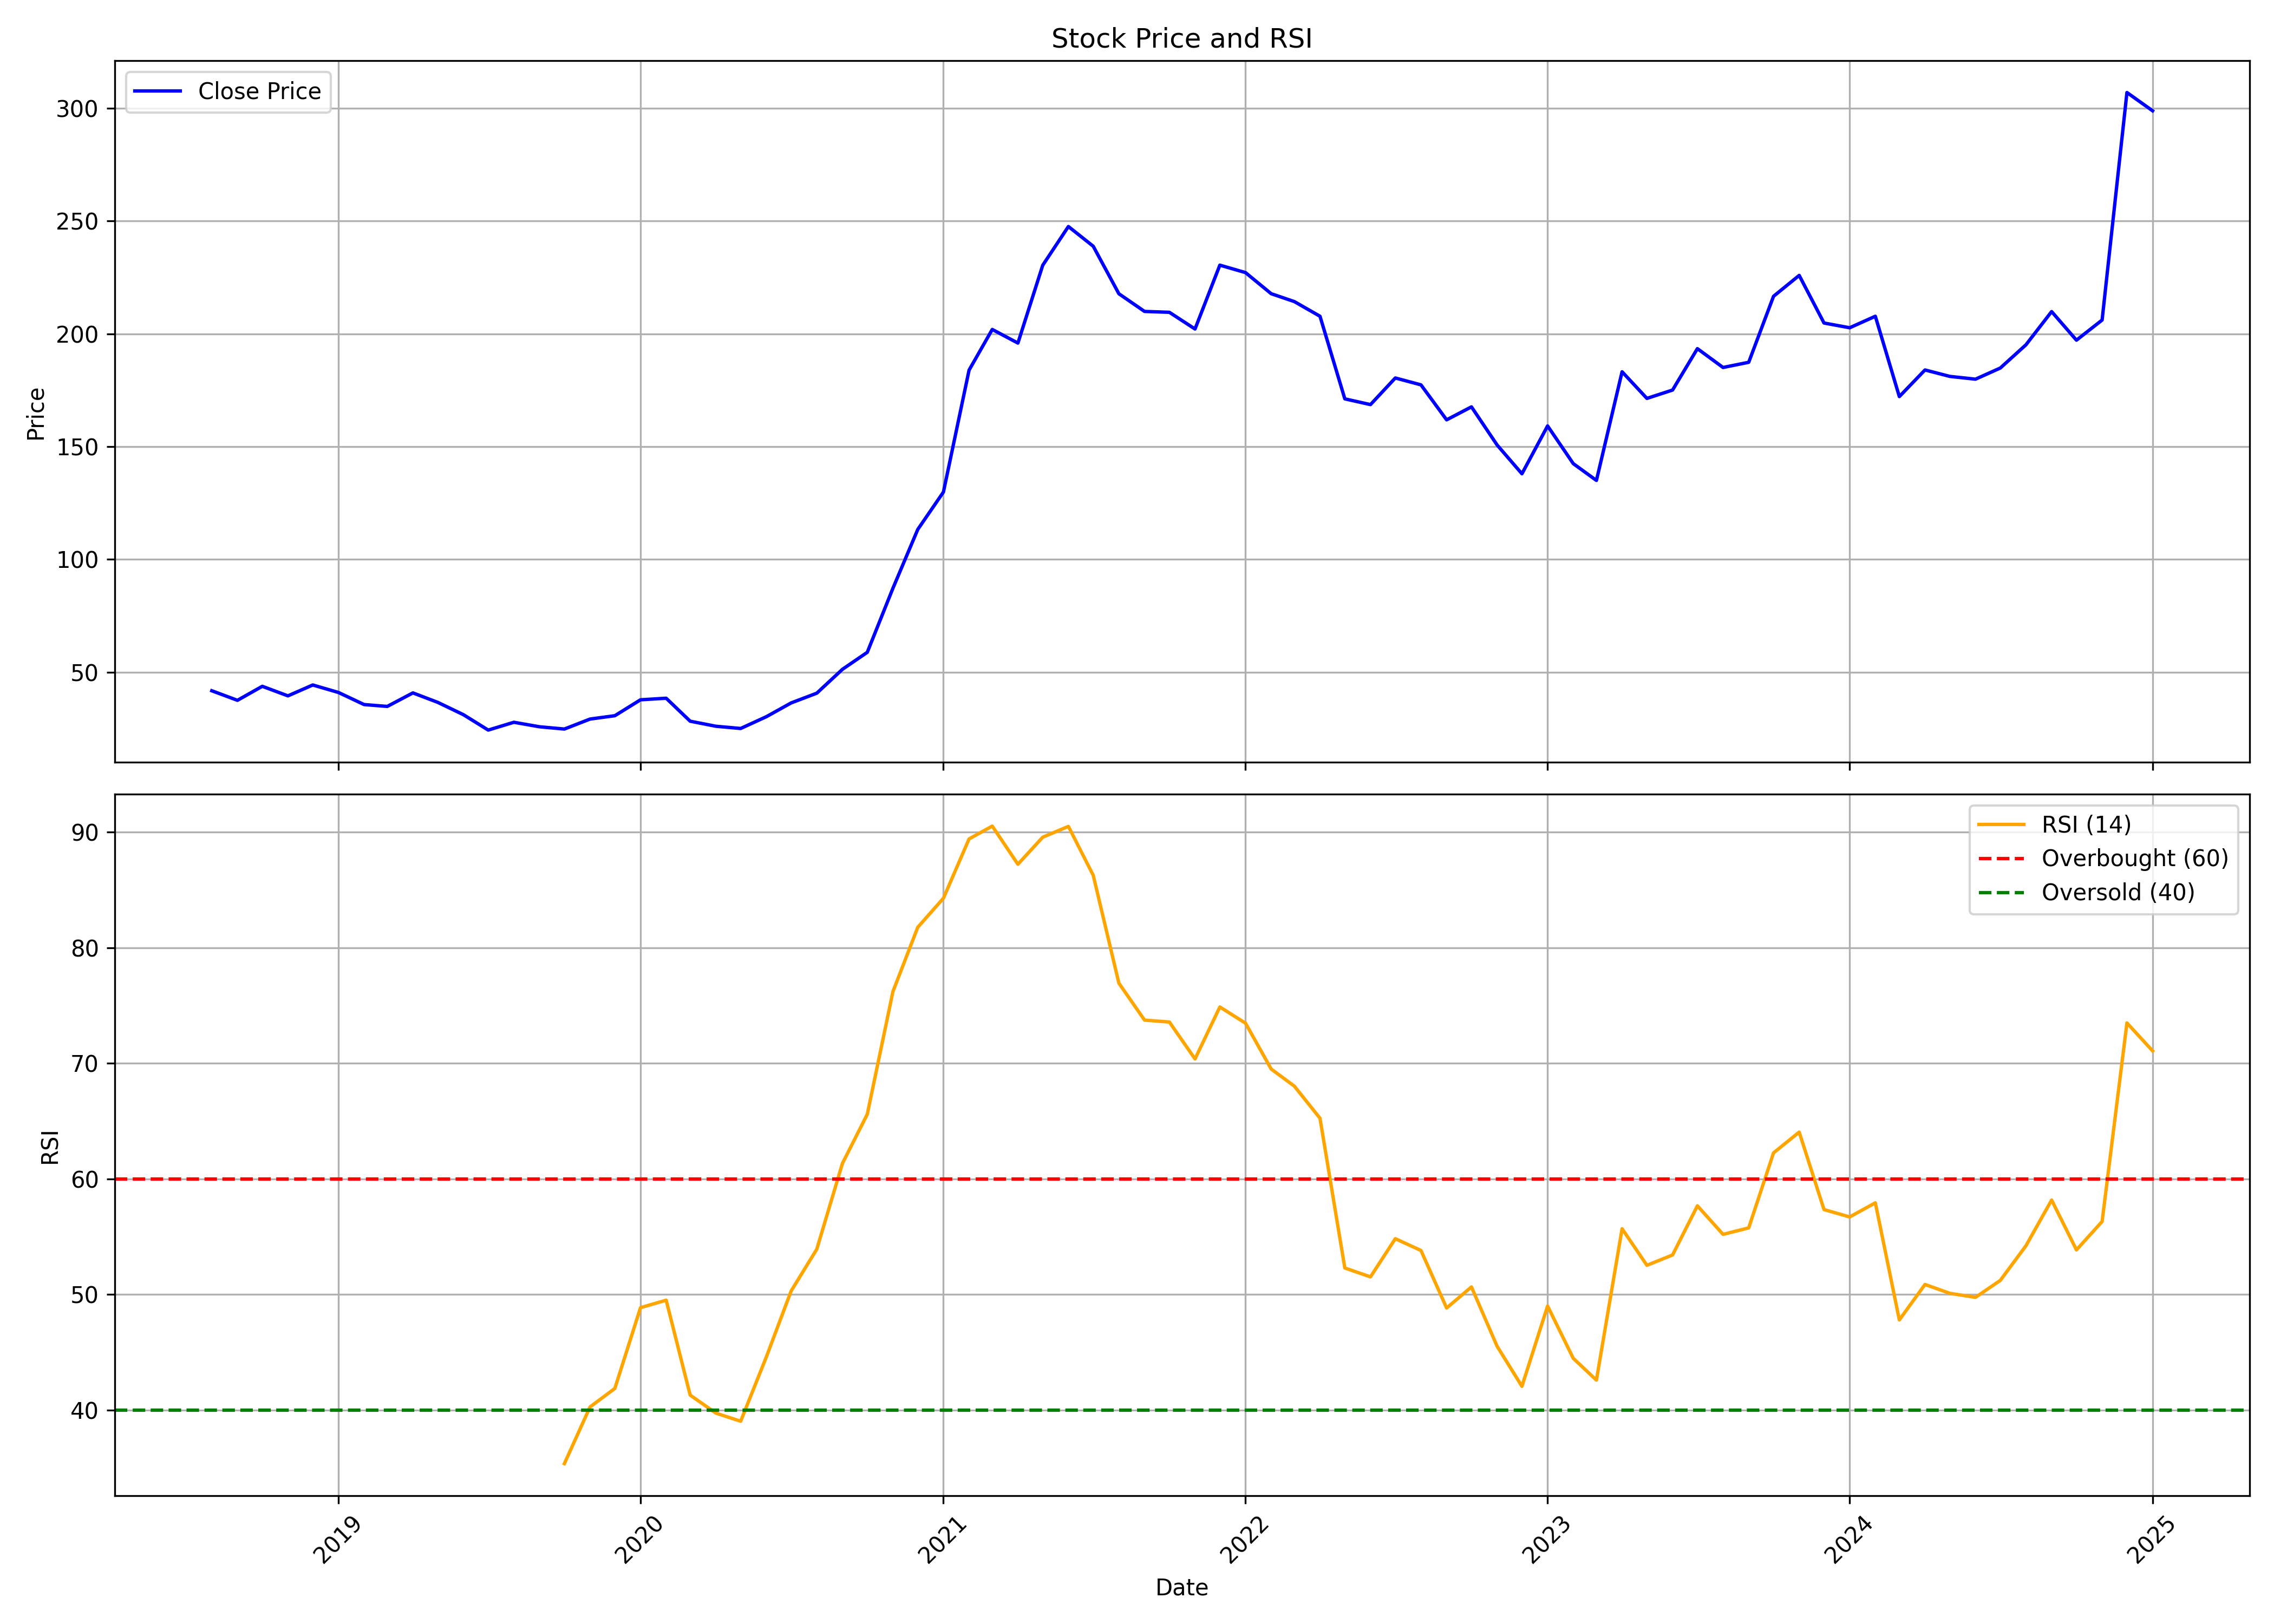

Data behind this chart, as committed beside it:
, date, symbol, open, high, low, close, volume, rsi
0, 2018-08-01, REPL, 42.13, 43.09, 39.48, 41.79, 318000, 
1, 2018-09-01, REPL, 42.52, 42.52, 37.56, 37.56, 645000, 
2, 2018-10-01, REPL, 40.65, 43.87, 36.07, 43.77, 171000, 
3, 2018-11-01, REPL, 43.77, 43.77, 32.66, 39.53, 381000, 
4, 2018-12-01, REPL, 39.53, 45.82, 38.41, 44.36, 252000, 
5, 2019-01-01, REPL, 44.36, 48.26, 39, 41.04, 795000, 
6, 2019-02-01, REPL, 42.9, 43.72, 34.66, 35.68, 612000, 
7, 2019-03-01, REPL, 35.68, 37.68, 29.78, 34.85, 312000, 
8, 2019-04-01, REPL, 39.97, 40.85, 28.37, 40.85, 99000, 
9, 2019-05-01, REPL, 40.85, 40.85, 29.25, 36.66, 129000, 
10, 2019-06-01, REPL, 31.68, 39.09, 26.42, 31.2, 78000, 
11, 2019-07-01, REPL, 36.71, 37.05, 23.98, 24.37, 75000, 
12, 2019-08-01, REPL, 24.37, 31.73, 21.45, 27.83, 24000, 
13, 2019-09-01, REPL, 27.83, 28.27, 21.84, 25.83, 99000, 
14, 2019-10-01, REPL, 26.32, 29.8, 20.46, 24.83, 120000, 35.37
15, 2019-11-01, REPL, 22.9, 37, 22.35, 29.25, 144000, 40.27
16, 2019-12-01, REPL, 29.25, 30.74, 26.92, 30.74, 333000, 41.87
17, 2020-01-01, REPL, 30.74, 41.92, 30.64, 37.79, 216000, 48.86
18, 2020-02-01, REPL, 37.79, 39.68, 33.23, 38.49, 111000, 49.51
19, 2020-03-01, REPL, 38.49, 38.49, 28.31, 28.31, 51000, 41.3
20, 2020-04-01, REPL, 28.31, 28.31, 24.34, 26.07, 33000, 39.74
21, 2020-05-01, REPL, 26.07, 26.82, 24.78, 25.08, 111000, 39.04
22, 2020-06-01, REPL, 24.83, 31.54, 24.83, 30.3, 87000, 44.59
23, 2020-07-01, REPL, 30.39, 40.03, 30.39, 36.4, 279000, 50.3
24, 2020-08-01, REPL, 37.65, 43.16, 35.76, 40.73, 516000, 53.92
25, 2020-09-01, REPL, 38.69, 53.19, 38.69, 51.3, 384000, 61.35
26, 2020-10-01, REPL, 53.15, 58.83, 47.11, 58.83, 198000, 65.59
27, 2020-11-01, REPL, 61.38, 106.2, 60.13, 87.23, 933000, 76.21
28, 2020-12-01, REPL, 91.57, 119.5, 91.57, 113.3, 584026, 81.77
29, 2021-01-01, REPL, 115.3, 151.7, 112.1, 129.8, 327238, 84.28
30, 2021-02-01, REPL, 136.3, 197.6, 126.8, 183.9, 511947, 89.41
31, 2021-03-01, REPL, 184.1, 214.8, 167.7, 201.9, 490255, 90.52
32, 2021-04-01, REPL, 206.1, 230.5, 187.6, 195.9, 419661, 87.22
33, 2021-05-01, REPL, 192.9, 255.9, 185.6, 230.3, 963164, 89.56
34, 2021-06-01, REPL, 234.4, 279.5, 223.6, 247.5, 1377905, 90.5
35, 2021-07-01, REPL, 252.4, 258.9, 224.6, 238.8, 863692, 86.27
36, 2021-08-01, REPL, 242.8, 249.5, 209.6, 217.7, 586132, 76.94
37, 2021-09-01, REPL, 224.5, 234.7, 199.6, 209.9, 401420, 73.74
38, 2021-10-01, REPL, 211.0, 254.4, 190.0, 209.5, 1521383, 73.58
39, 2021-11-01, REPL, 205.6, 220.9, 191.0, 202.1, 495165, 70.38
40, 2021-12-01, REPL, 205.9, 238.0, 193.1, 230.4, 1779184, 74.87
41, 2022-01-01, REPL, 235.0, 279.5, 225.0, 227.1, 1933118, 73.47
42, 2022-02-01, REPL, 231.0, 259.0, 205.0, 217.8, 710241, 69.51
43, 2022-03-01, REPL, 217.8, 233.2, 202.1, 214.2, 988823, 68.03
44, 2022-04-01, REPL, 218.0, 234.4, 206.0, 207.8, 483977, 65.25
45, 2022-05-01, REPL, 210.4, 215.9, 163.7, 171.1, 411476, 52.29
46, 2022-06-01, REPL, 176.9, 176.9, 153.0, 168.6, 267559, 51.53
47, 2022-07-01, REPL, 168.6, 193.6, 165.9, 180.4, 295477, 54.83
48, 2022-08-01, REPL, 184.9, 204.9, 169.9, 177.4, 750726, 53.81
49, 2022-09-01, REPL, 176.0, 185.9, 155.2, 161.9, 461356, 48.83
50, 2022-10-01, REPL, 165.6, 181.1, 152.0, 167.6, 403256, 50.66
51, 2022-11-01, REPL, 167.5, 169.6, 150.0, 150.7, 226028, 45.52
52, 2022-12-01, REPL, 152.9, 158.0, 130.0, 137.9, 363244, 42.06
53, 2023-01-01, REPL, 139.9, 166.6, 135.9, 159.1, 490792, 49.01
54, 2023-02-01, REPL, 161.0, 162.2, 140.9, 142.4, 264907, 44.48
55, 2023-03-01, REPL, 144.6, 152.0, 131.7, 135.0, 430796, 42.59
56, 2023-04-01, REPL, 136.0, 205.0, 135.4, 183.1, 879675, 55.69
57, 2023-05-01, REPL, 183.1, 193.4, 168.9, 171.4, 413731, 52.53
58, 2023-06-01, REPL, 171.4, 181.0, 165.4, 175.1, 336989, 53.42
59, 2023-07-01, REPL, 175.1, 211.4, 160.0, 193.4, 958505, 57.67
... 18 more rows
